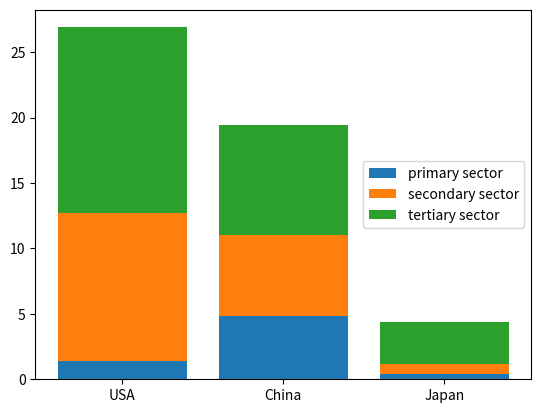

The matplotlib source for this figure:
import matplotlib.pyplot as plt
import numpy as np

countries = ['USA', 'China', 'Japan']
primary_sector = np.array([1.4, 4.8, 0.4])
secondary_sector = np.array([11.3, 6.2, 0.8])
tertiary_sector = np.array([14.2, 8.4, 3.2])

# Set the label for the lowest bars
plt.bar(countries, primary_sector, label='primary sector')

# Set the label for the middle bars
plt.bar(countries, secondary_sector, bottom=primary_sector, label='secondary sector')

# Set the label for the top bars
plt.bar(countries, tertiary_sector, bottom=primary_sector + secondary_sector, label='tertiary sector')

# Create the legend with specifying its location
plt.legend(loc='center right')
plt.show()